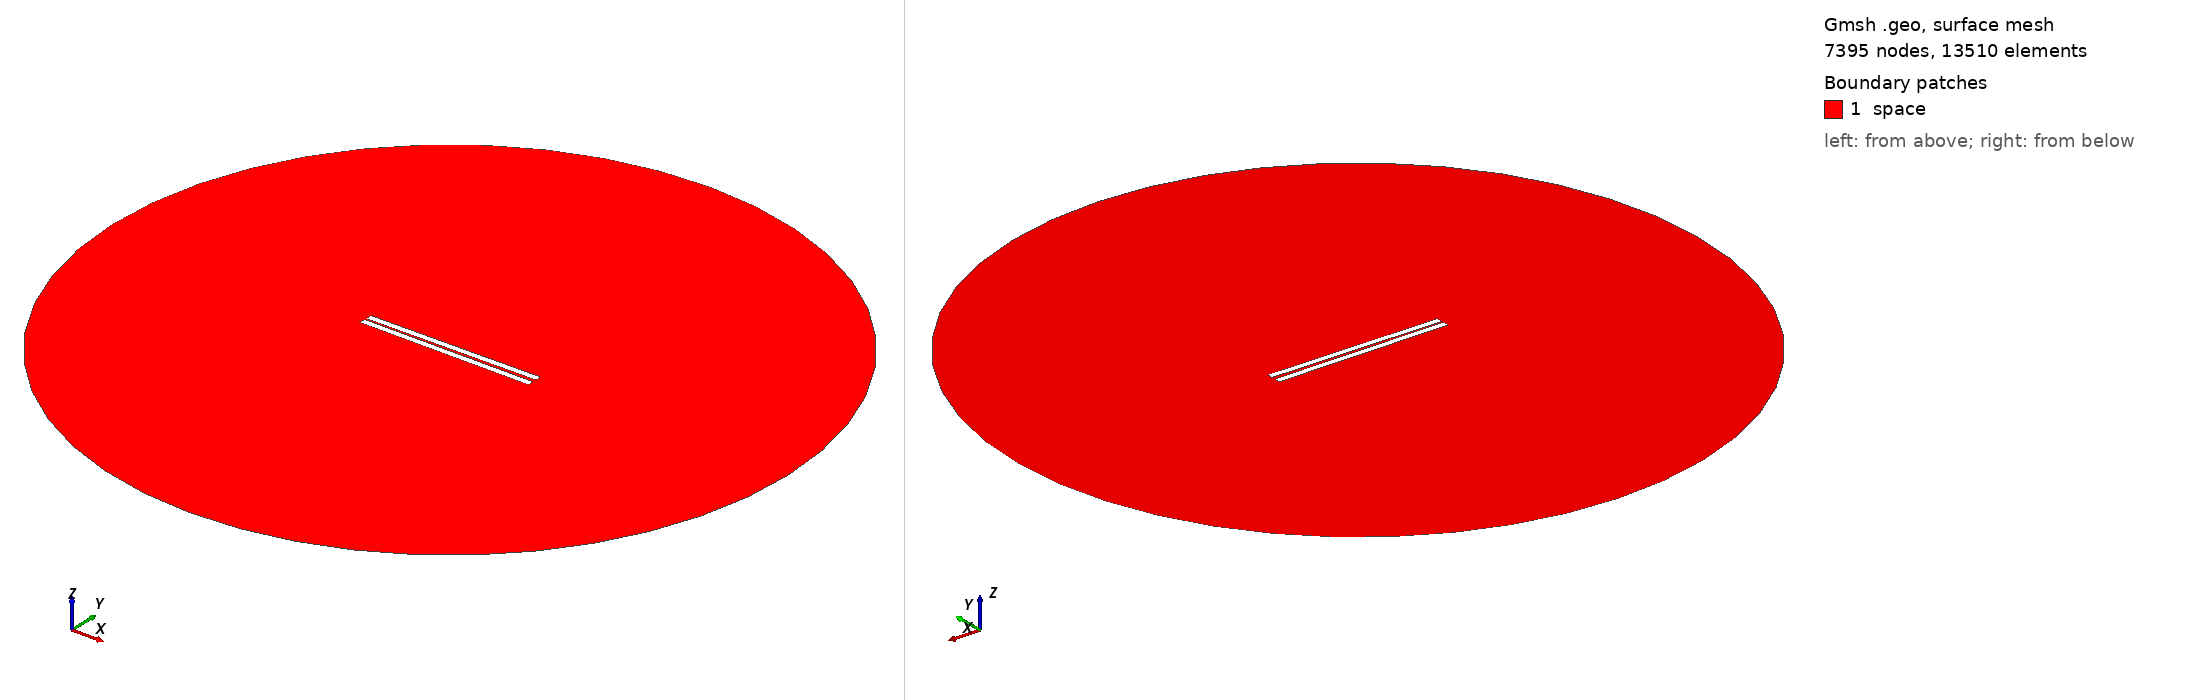

Gmsh geometry script, surface-meshed: 7395 nodes, 13510 surface elements. Boundary patches (legend numbers): 1 space. Left view from above one corner, right view from below the opposite corner. Legend entries are the model's physical surfaces. The drawing asked Gmsh for element sizes between 1% and 20% of the model's largest extent; the script's own settings can give other sizes.

=== 113.geo (drawn) ===
// Set the geometry kernel
SetFactory("OpenCASCADE");

//---------------------------------------
// Rectangles
//---------------------------------------

// Rectangle 1 (top)
Point(1) = {-49.84444444444444, 0.8055555555555556, 0, 1.0};
Point(2) = {49.84444444444444, 0.8055555555555556, 0, 1.0};
Point(3) = {49.84444444444444, 4.4944444444444445, 0, 1.0};
Point(4) = {-49.84444444444444, 4.4944444444444445, 0, 1.0};

Line(1) = {1, 2};
Line(2) = {2, 3};
Line(3) = {3, 4};
Line(4) = {4, 1};

Line Loop(1) = {1, 2, 3, 4};
Plane Surface(1) = {1};

Rotate { {0, 0, 1}, {0,  0.8055555555555556,  0}, 0.01 } {
  Surface{1};
}

// Rectangle 2 (bottom)
Point(5) = {-49.84444444444444, -0.8055555555555556, 0, 1.0};
Point(6) = {49.84444444444444, -0.8055555555555556, 0, 1.0};
Point(7) = {49.84444444444444, -4.4944444444444445, 0, 1.0};
Point(8) = {-49.84444444444444, -4.4944444444444445, 0, 1.0};

Line(5) = {5, 6};
Line(6) = {6, 7};
Line(7) = {7, 8};
Line(8) = {8, 5};

Line Loop(2) = {5, 6, 7, 8};
Plane Surface(2) = {2}; 


//---------------------------------------
// Circle
//---------------------------------------

// Define points
Point(9) = {0, 0, 0};        // Center
Point(10) = {200, 0, 0};     // Start point
Point(11) = {0, 200, 0};     // 90 degrees
Point(12) = {-200, 0, 0};    // 180 degrees
Point(13) = {0, -200, 0};    // 270 degrees

// Define circle arcs (each needs start, center, end)
Circle(9) = {10, 9, 11};
Circle(10) = {11, 9, 12};
Circle(11) = {12, 9, 13};
Circle(12) = {13, 9, 10};

// Define curve loop and surface if needed
Curve Loop(3) = {9, 10, 11, 12};
Surface(3) = {3};

//---------------------------------------
// Define Physical Groups
//---------------------------------------                

//--- Physical Curves
// Physical groups for boundaries
Physical Line("force_segment", 10) = {1};
Physical Line("upper_plate", 11) = {2, 3, 4};
Physical Line("lower_plate", 12) = {5, 6, 7, 8};
Physical Line("boundary", 20) = {9, 10, 11, 12};

// Subtract Rectangles from Circle
BooleanDifference{ Surface{3}; Delete; }{ Surface{1}; Surface{2}; Delete; }
//--- Physical Surfaces
Physical Surface("space", 30) = {3};


//---------------------------------------
// Fine mesh near the plates
//--------------------------------------- 

// Define a distance field for mesh refinement
Field[1] = Distance;
Field[1].CurvesList = {1, 2, 3, 4, 5, 6, 7, 8};  // Rectangle curves
Field[1].NumPointsPerCurve = 200;

c = 0.3;
// Define threshold field to control mesh size based on distance to attractor
Field[2] = Threshold;
Field[2].IField = 1;
Field[2].LcMin = c; // Minimum element size near the attractor
Field[2].LcMax = 100*c;  // Maximum element size away from the attractor
Field[2].DistMin = 0.01;
Field[2].DistMax = 40;

Background Field = 2;

//---------------------------------------
// 6. Generate the Mesh
//---------------------------------------
Mesh 2;  // 2D mesh generation
